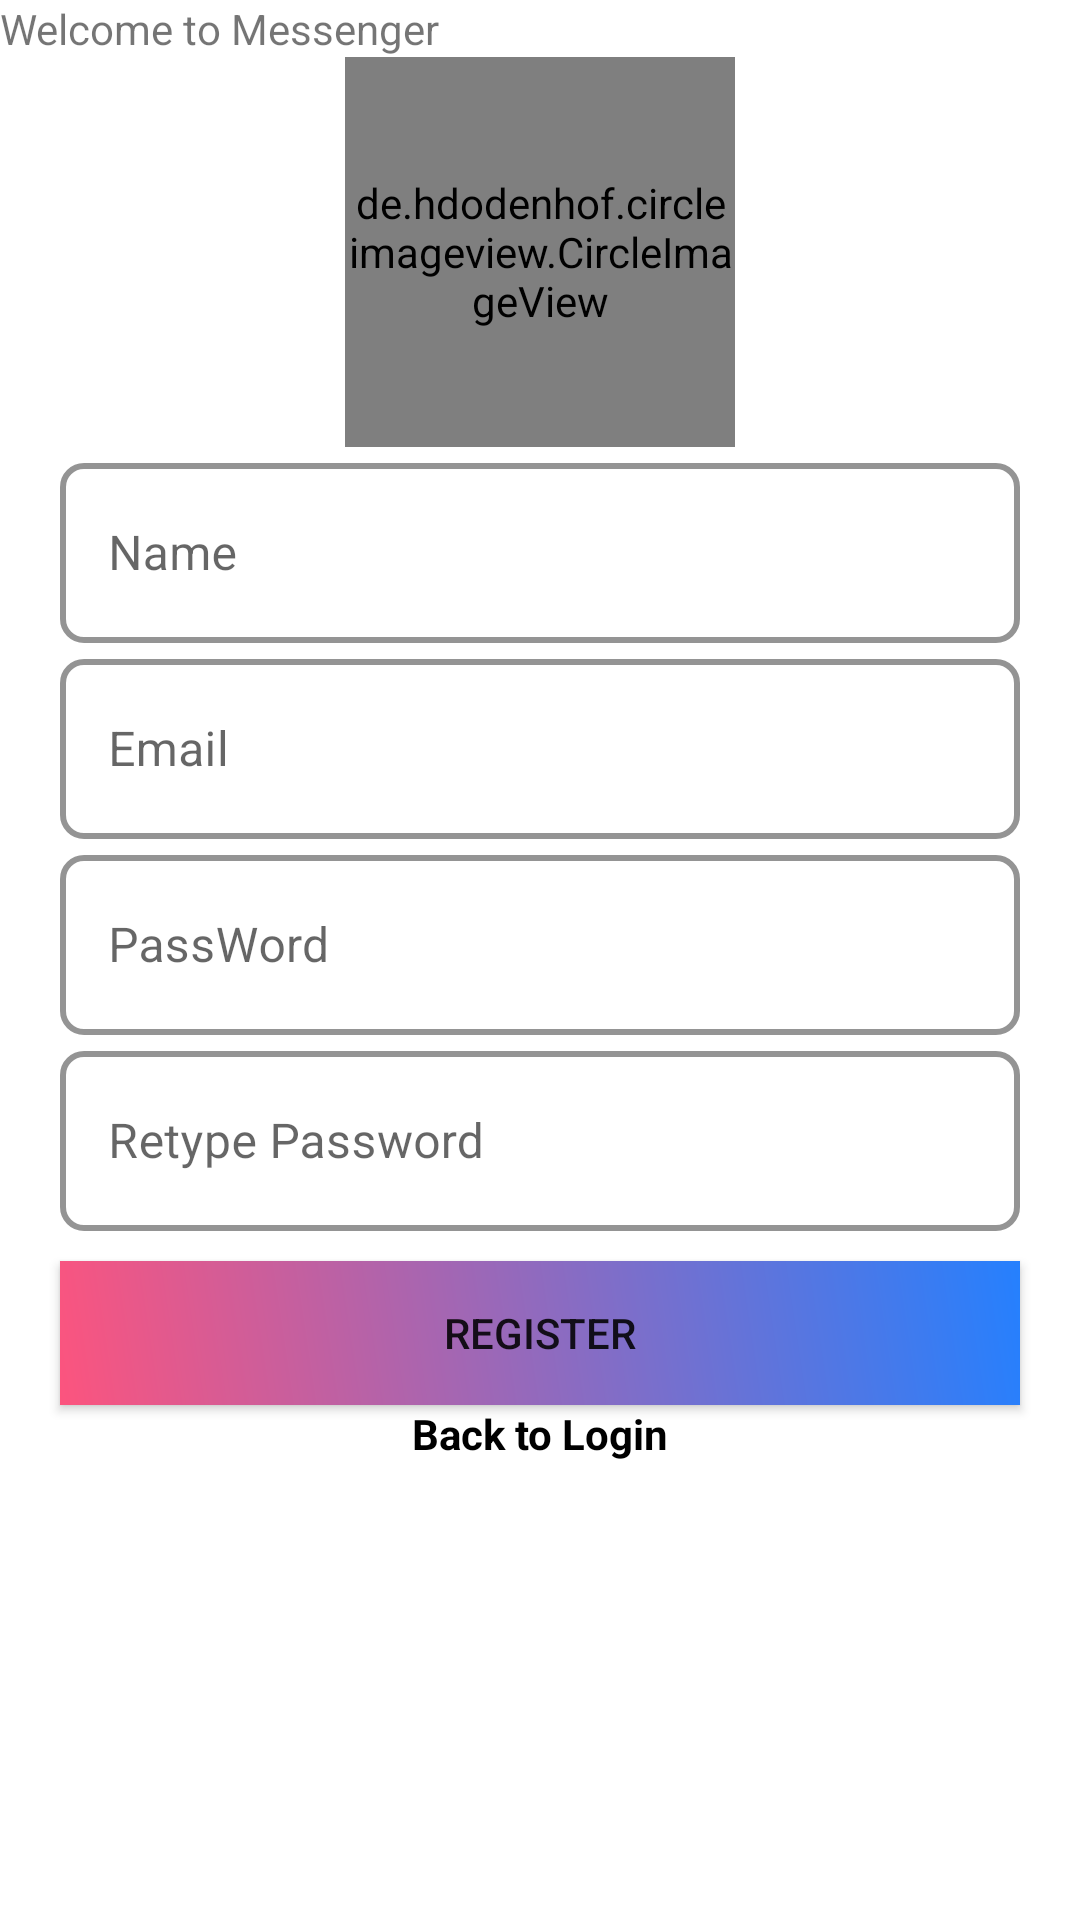

Produce the Android XML layout that renders to this screen, including the resource entries it uses.
<!-- AndroidManifest.xml: application theme Theme.MaterialComponents.DayNight.NoActionBar -->
<!-- res/layout/activity_sign_in.xml -->
<?xml version="1.0" encoding="utf-8"?>
<androidx.constraintlayout.widget.ConstraintLayout xmlns:android="http://schemas.android.com/apk/res/android"
    xmlns:app="http://schemas.android.com/apk/res-auto"
    xmlns:tools="http://schemas.android.com/tools"
    android:id="@+id/main"
    android:layout_width="match_parent"
    android:layout_height="match_parent"
    tools:context=".auth.SignUpActivity">

    <TextView
        android:id="@+id/tvWelcome"
        android:layout_width="wrap_content"
        android:layout_height="wrap_content"
        android:text="@string/welcome_to_messenger"
        app:layout_constraintStart_toStartOf="parent"
        app:layout_constraintTop_toTopOf="parent" />

    <LinearLayout
        android:id="@+id/layoutRegister"
        android:layout_width="0dp"
        android:layout_height="wrap_content"
        android:layout_marginHorizontal="20dp"
        android:orientation="vertical"
        app:layout_constraintEnd_toEndOf="parent"
        app:layout_constraintStart_toStartOf="parent"
        app:layout_constraintTop_toBottomOf="@id/imgUserProfileSignUp">

        <com.google.android.material.textfield.TextInputLayout
            android:id="@+id/textInputName"
            style="@style/OutlineBoxStyle"
            android:layout_width="match_parent"
            android:layout_height="wrap_content">

            <com.google.android.material.textfield.TextInputEditText
                android:id="@+id/editTextName"
                android:layout_width="match_parent"
                android:layout_height="60dp"
                android:hint="@string/name" />

        </com.google.android.material.textfield.TextInputLayout>

        <com.google.android.material.textfield.TextInputLayout
            android:id="@+id/textInputEmail"
            style="@style/OutlineBoxStyle"
            android:layout_width="match_parent"
            android:layout_height="wrap_content">

            <com.google.android.material.textfield.TextInputEditText
                android:id="@+id/editTextEmail"
                android:layout_width="match_parent"
                android:layout_height="60dp"
                android:hint="@string/email" />
        </com.google.android.material.textfield.TextInputLayout>

        <com.google.android.material.textfield.TextInputLayout
            android:id="@+id/textInputPassWord"
            style="@style/OutlineBoxStyle"
            android:layout_width="match_parent"
            android:layout_height="wrap_content">

            <com.google.android.material.textfield.TextInputEditText
                android:id="@+id/editTextPassWord"
                android:layout_width="match_parent"
                android:layout_height="60dp"
                android:hint="@string/password" />
        </com.google.android.material.textfield.TextInputLayout>

        <com.google.android.material.textfield.TextInputLayout
            android:id="@+id/textInputRePassWord"
            style="@style/OutlineBoxStyle"
            android:layout_width="match_parent"
            android:layout_height="wrap_content">

            <com.google.android.material.textfield.TextInputEditText
                android:id="@+id/editTextRePassWord"
                android:layout_width="match_parent"
                android:layout_height="60dp"
                android:hint="Retype Password" />
        </com.google.android.material.textfield.TextInputLayout>
    </LinearLayout>

    <androidx.appcompat.widget.AppCompatButton
        android:id="@+id/btnRegister"
        android:layout_width="0dp"
        android:layout_height="wrap_content"
        android:layout_marginTop="10dp"
        android:background="@drawable/login_button_bg"
        android:text="@string/register"
        app:layout_constraintEnd_toEndOf="@id/layoutRegister"
        app:layout_constraintStart_toStartOf="@id/layoutRegister"
        app:layout_constraintTop_toBottomOf="@id/tvRegistrationStatus" />

    <TextView
        android:id="@+id/tvReturnToLogin"
        android:layout_width="wrap_content"
        android:layout_height="wrap_content"
        android:text="Back to Login"
        android:textColor="@color/black"
        android:textStyle="bold"
        app:layout_constraintTop_toBottomOf="@id/btnRegister"
        app:layout_constraintStart_toStartOf="@id/btnRegister"
        app:layout_constraintEnd_toEndOf="@id/btnRegister"/>

    <TextView
        android:id="@+id/tvRegistrationStatus"
        android:layout_width="wrap_content"
        android:layout_height="wrap_content"
        android:text="exception"
        android:textColor="@color/red"
        android:visibility="gone"
        app:layout_constraintEnd_toEndOf="@id/layoutRegister"
        app:layout_constraintStart_toStartOf="@id/layoutRegister"
        app:layout_constraintTop_toBottomOf="@id/layoutRegister" />

    <de.hdodenhof.circleimageview.CircleImageView
        android:id="@+id/imgUserProfileSignUp"
        android:layout_width="130dp"
        android:layout_height="130dp"
        app:civ_border_color="@color/red"
        app:civ_border_width="2dp"
        app:layout_constraintEnd_toEndOf="parent"
        app:layout_constraintStart_toStartOf="parent"
        app:layout_constraintTop_toBottomOf="@id/tvWelcome" />

</androidx.constraintlayout.widget.ConstraintLayout>
<!-- resources referenced by this layout -->
<resources>
  <color name="black">#FF000000</color>
  <color name="red"> #E72929</color>
  <!-- drawable login_button_bg (drawable) -->
  <?xml version="1.0" encoding="utf-8"?>
  <shape xmlns:android="http://schemas.android.com/apk/res/android">
      <gradient android:angle="45" android:startColor="#FC547E" android:endColor="#2580FE" />
  </shape>
  <string name="email">Email</string>
  <string name="name">Name</string>
  <string name="password"> PassWord </string>
  <string name="register">register</string>
  <string name="welcome_to_messenger">Welcome to Messenger</string>
  <style name="OutlineBoxStyle" parent="Widget.MaterialComponents.TextInputLayout.OutlinedBox">
          <item name="boxCornerRadiusTopStart">8dp</item> 
          <item name="boxCornerRadiusTopEnd">8dp</item> 
          <item name="boxCornerRadiusBottomStart">8dp</item> 
          <item name="boxCornerRadiusBottomEnd">8dp</item>
          <item name="boxStrokeColor">@color/primary_color</item>
          <item name="font">@font/sf_pro</item>
          <item name="strokeWidth">3dp</item>
          <item name="boxStrokeWidth"> 2dp</item>
          
      </style>
  <color name="primary_color">#0084FE</color>
</resources>
